Photos from the image-classification dataset "Rock-Paper-Scissors-6" in the GitHub repository jusanchez6/Embedded-Machine-Learning. Its 3 classes are: paper, rock, scissors.

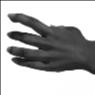
Label: paper

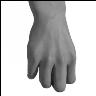
Label: rock

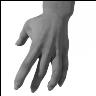
Label: paper

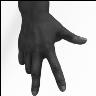
Label: scissors

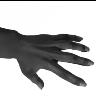
Label: paper

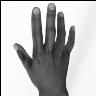
Label: paper
